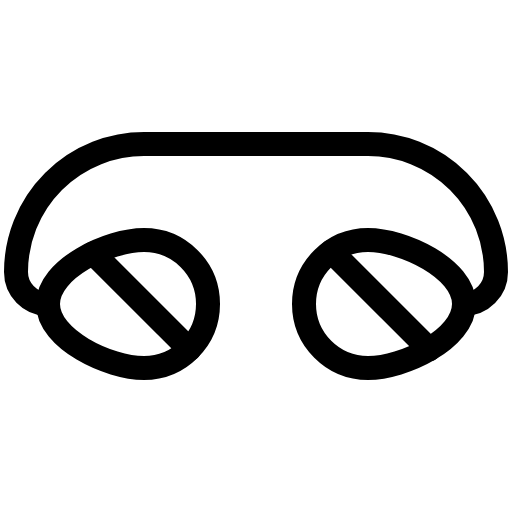
t = 0.00 s
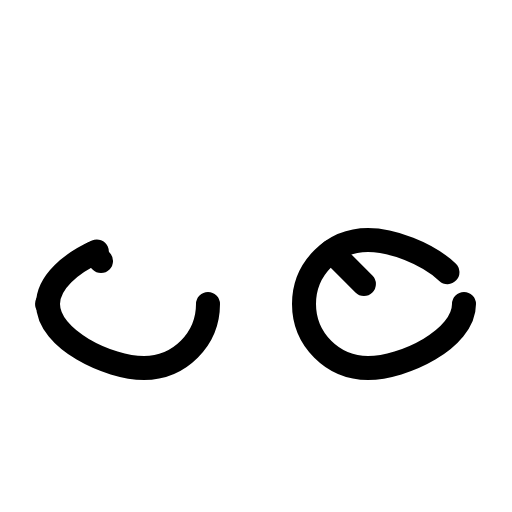
t = 1.50 s
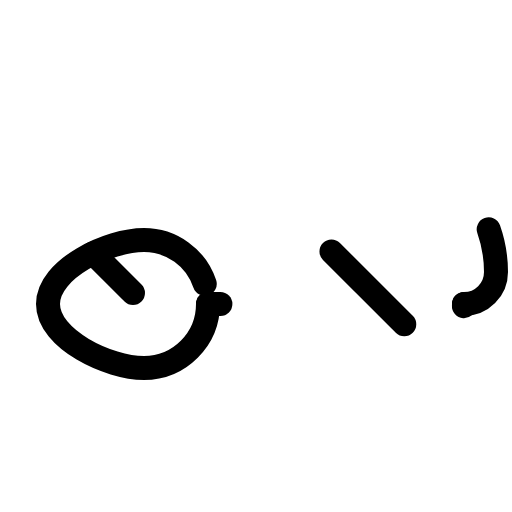
t = 1.88 s
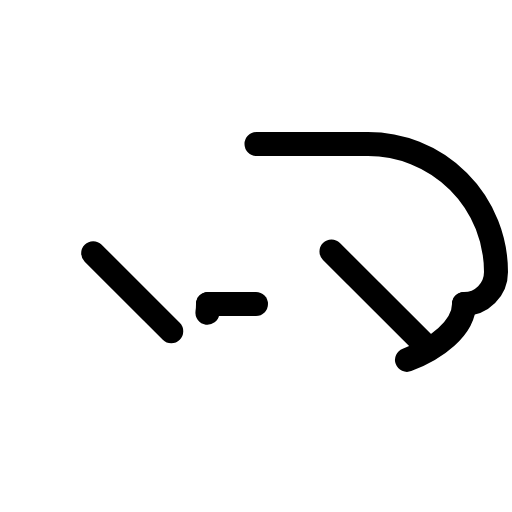
t = 2.25 s
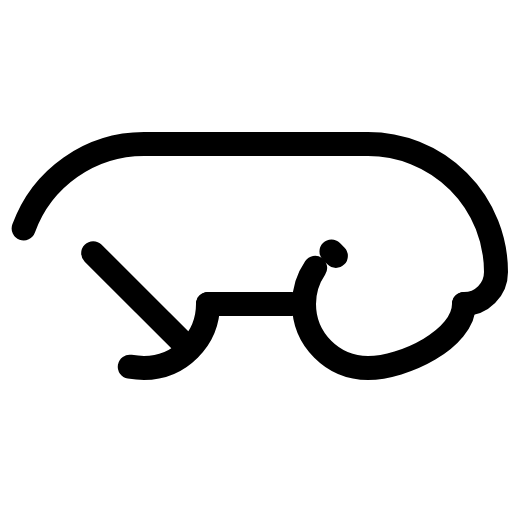
t = 2.63 s

The animated SVG that drew these frames (rendered in a browser with its animation timeline set to each time). Animation: 1 CSS @keyframes rule; one cycle of 3.00 s, repeats indefinitely.

<svg xmlns="http://www.w3.org/2000/svg" viewBox="0 0 256 256">
  <style>
    .draw-line {
      stroke-dasharray: 1;
      stroke-dashoffset: 0;
    }
    svg:hover .draw-line {
      animation: phosphor-draw-in 1.5s ease-in-out infinite;
    }
    @keyframes phosphor-draw-in {
      0%   { stroke-dashoffset: 1; }
      100% { stroke-dashoffset: 0; }
    }
  </style><rect width="256" height="256" fill="none"/><line x1="104" y1="152" x2="152" y2="152" fill="none" stroke="currentColor" stroke-linecap="round" stroke-linejoin="round" stroke-width="12" class="draw-line" pathLength="1" style="animation-delay: 0s"/><path d="M232,152c0,17.67-30.33,32-48,32a32,32,0,0,1,0-64C201.67,120,232,134.33,232,152Z" fill="none" stroke="currentColor" stroke-linecap="round" stroke-linejoin="round" stroke-width="12" class="draw-line" pathLength="1" style="animation-delay: 0.3s"/><path d="M104,152a32,32,0,0,1-32,32c-17.67,0-48-14.33-48-32s30.33-32,48-32A32,32,0,0,1,104,152Z" fill="none" stroke="currentColor" stroke-linecap="round" stroke-linejoin="round" stroke-width="12" class="draw-line" pathLength="1" style="animation-delay: 0.6s"/><line x1="165.73" y1="125.73" x2="214.63" y2="174.63" fill="none" stroke="currentColor" stroke-linecap="round" stroke-linejoin="round" stroke-width="12" class="draw-line" pathLength="1" style="animation-delay: 0.9s"/><line x1="46.59" y1="126.59" x2="94.63" y2="174.63" fill="none" stroke="currentColor" stroke-linecap="round" stroke-linejoin="round" stroke-width="12" class="draw-line" pathLength="1" style="animation-delay: 1.2s"/><path d="M232,152h0a16,16,0,0,0,16-16h0a64,64,0,0,0-64-64H72A64,64,0,0,0,8,136H8a16,16,0,0,0,16,16h0" fill="none" stroke="currentColor" stroke-linecap="round" stroke-linejoin="round" stroke-width="12" class="draw-line" pathLength="1" style="animation-delay: 1.5s"/></svg>
